10-way image classification set "yolo_dataset" from GitHub (akiraraihaan/skripsi_final); label vocabulary: severe vibration, full load production, natural flowing, pump leakage, collide pump and vibration, gas influence, gas influence and vibration, insufficient liquid supply and vibration, severe insufficient liquid supply, vibration.

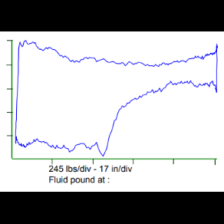
Label: insufficient liquid supply and vibration

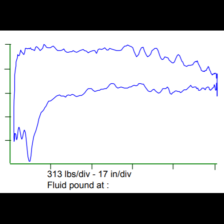
Label: severe insufficient liquid supply

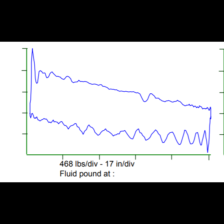
Label: natural flowing

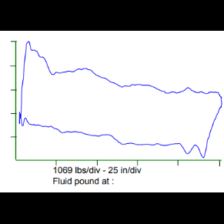
Label: pump leakage

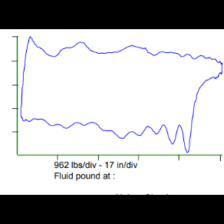
Label: vibration

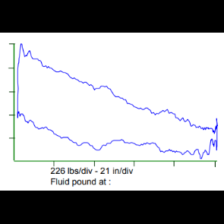
Label: severe vibration
